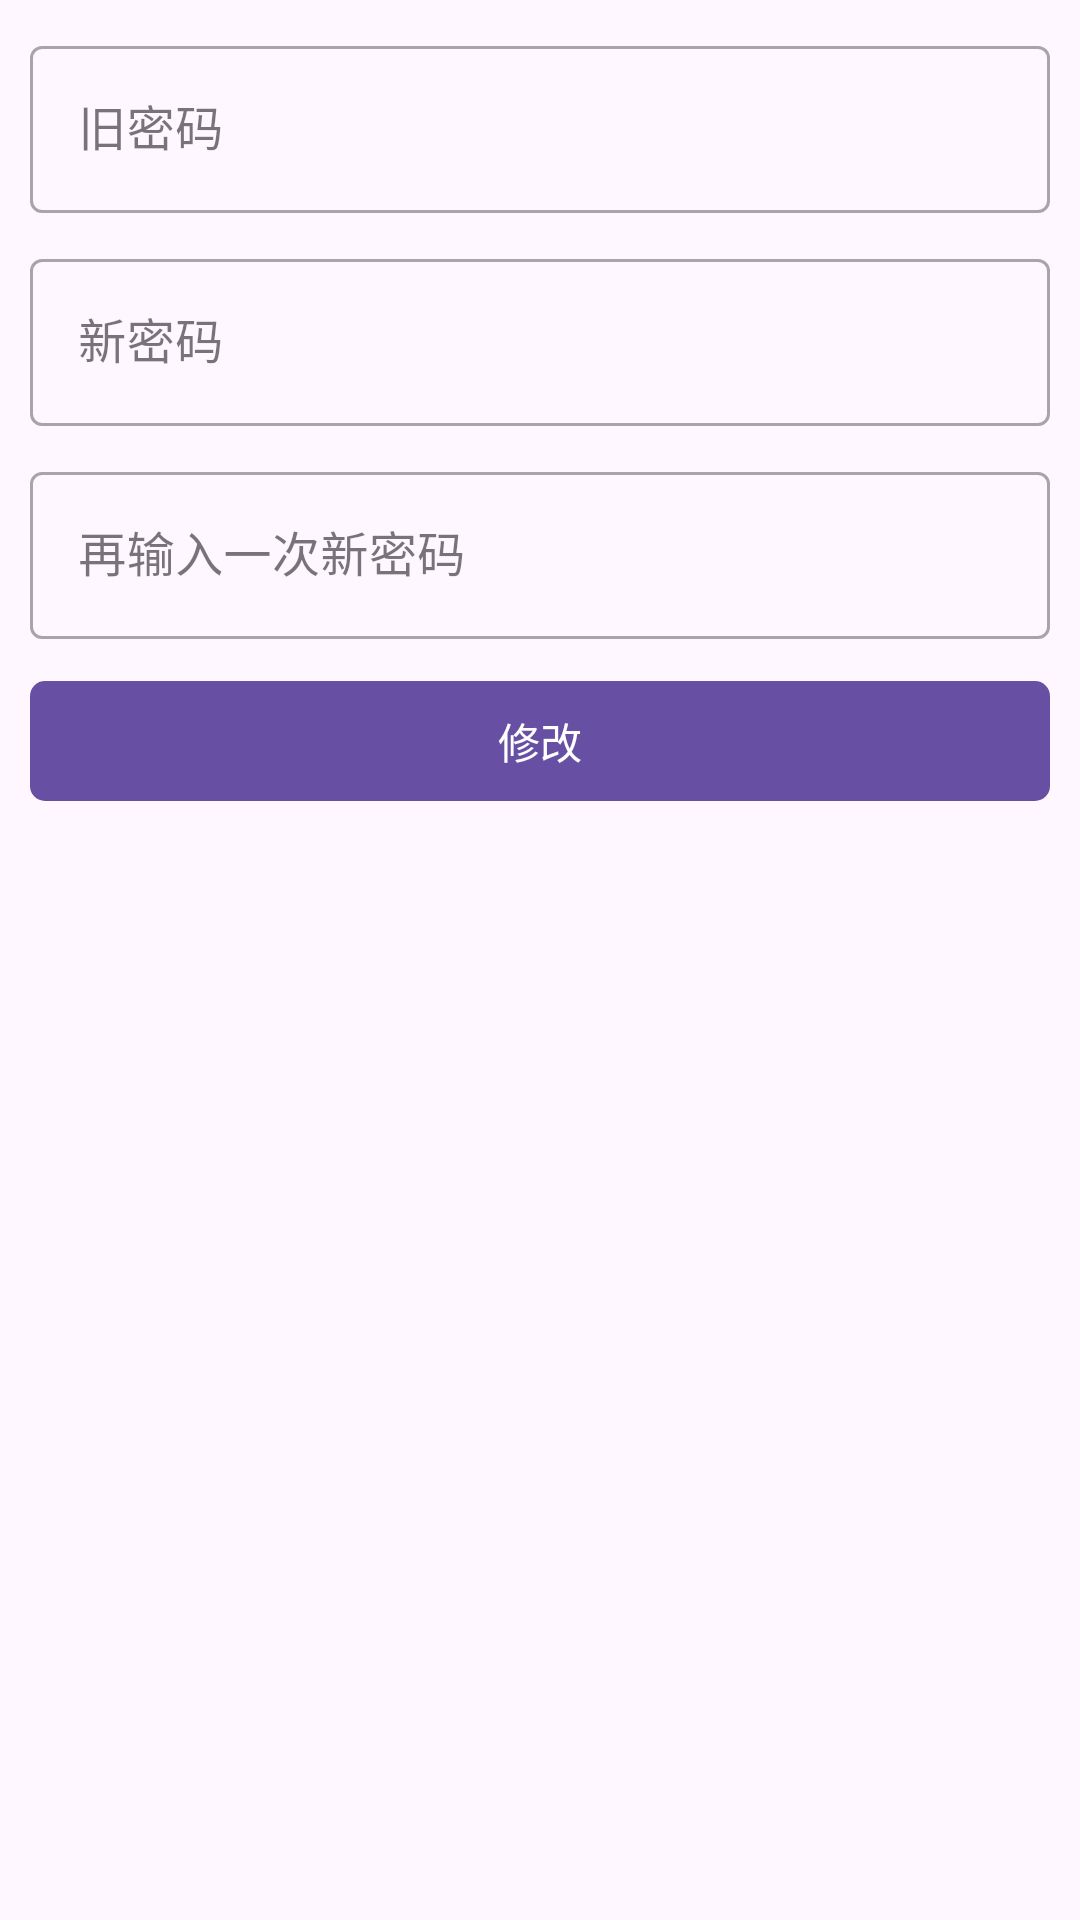

This screen was rendered from an Android layout file. Write that file and the resources it references.
<!-- AndroidManifest.xml: application theme Base.Theme.MyApplication -->
<!-- res/layout/activity_change_password.xml -->
<?xml version="1.0" encoding="utf-8"?>
<layout xmlns:android="http://schemas.android.com/apk/res/android"
    xmlns:app="http://schemas.android.com/apk/res-auto"
    xmlns:tools="http://schemas.android.com/tools">

    <data>

    </data>

    <androidx.constraintlayout.widget.ConstraintLayout
        android:layout_width="match_parent"
        android:layout_height="match_parent"
        tools:context=".ui.activity.my.ChangePasswordActivity">

        <com.google.android.material.textfield.TextInputLayout
            android:id="@+id/change_et_layout1"
            style="@style/Widget.MaterialComponents.TextInputLayout.OutlinedBox"
            android:layout_width="match_parent"
            android:layout_height="wrap_content"
            android:layout_marginHorizontal="10dp"
            android:layout_marginTop="10dp"
            android:hint="旧密码"
            app:layout_constraintTop_toTopOf="parent">

            <com.google.android.material.textfield.TextInputEditText
                android:id="@+id/change_et1"
                android:layout_width="match_parent"
                android:layout_height="wrap_content" />

        </com.google.android.material.textfield.TextInputLayout>


        <com.google.android.material.textfield.TextInputLayout
            android:id="@+id/change_et_layout2"
            style="@style/Widget.MaterialComponents.TextInputLayout.OutlinedBox"
            android:layout_width="match_parent"
            android:layout_height="wrap_content"
            android:layout_marginHorizontal="10dp"
            android:layout_marginTop="10dp"
            android:hint="新密码"
            android:inputType="textPassword"
            app:layout_constraintTop_toBottomOf="@id/change_et_layout1">

            <com.google.android.material.textfield.TextInputEditText
                android:id="@+id/change_et2"
                android:layout_width="match_parent"
                android:layout_height="wrap_content"
                android:inputType="textPassword" />

        </com.google.android.material.textfield.TextInputLayout>


        <com.google.android.material.textfield.TextInputLayout
            android:id="@+id/change_et_layout3"
            style="@style/Widget.MaterialComponents.TextInputLayout.OutlinedBox"
            android:layout_width="match_parent"
            android:layout_height="wrap_content"
            android:layout_marginHorizontal="10dp"
            android:layout_marginTop="10dp"
            android:hint="再输入一次新密码"
            app:layout_constraintTop_toBottomOf="@id/change_et_layout2">

            <com.google.android.material.textfield.TextInputEditText
                android:id="@+id/change_et3"
                android:layout_width="match_parent"
                android:layout_height="wrap_content"
                android:inputType="textPassword" />

        </com.google.android.material.textfield.TextInputLayout>


        <com.google.android.material.button.MaterialButton
            android:id="@+id/change_button"
            android:layout_width="match_parent"
            android:layout_height="wrap_content"
            android:layout_margin="10dp"
            android:text="修改"
            app:cornerRadius="5dp"
            app:layout_constraintTop_toBottomOf="@id/change_et_layout3" />


    </androidx.constraintlayout.widget.ConstraintLayout>
</layout>
<!-- resources referenced by this layout -->
<resources>
  <style name="Base.Theme.MyApplication" parent="Theme.Material3.DayNight">
          <item name="colorPrimary">#ff6750a4</item>
          <item name="colorOnPrimary">@color/white</item>
          <item name="colorPrimaryContainer">#ffeaddff</item>
          <item name="colorOnPrimaryContainer">#ff21005d</item>
          <item name="colorPrimaryInverse">#ffd0bcff</item>
          <item name="colorSecondary">@color/white</item>
          <item name="colorSecondaryContainer">#ffe8def8</item>
          <item name="colorOnTertiaryContainer">#ff31111d</item>
          <item name="colorOnSecondaryContainer">#ff1d192b</item>
          <item name="colorTertiary">#ff7d5260</item>
          <item name="colorOnTertiary">@color/white</item>
          <item name="colorTertiaryContainer">#ffffd8e4</item>
      </style>
  <color name="white">#FFFFFFFF</color>
</resources>
